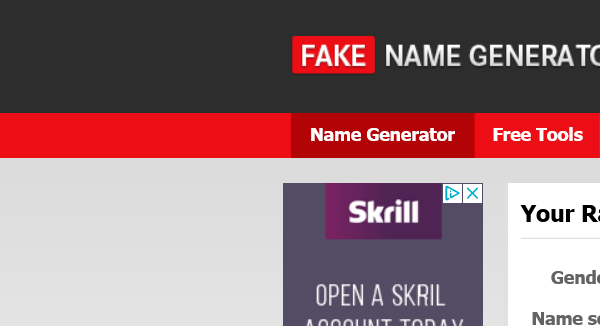
Task: Retrieving names
Workflow: ReadWebData

Step 1: Attach Browser 'Generatea Page' in window 'Generate a Random Name - Fake Name Generator'

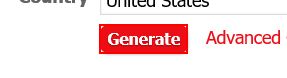
Step 2: click on the text box 'genbtn'

Step 3: get-text from the heading (no picture)

Step 4: get-text from the dd (no picture)

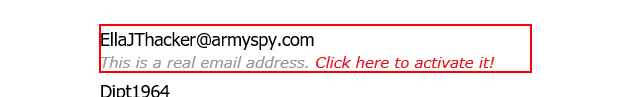
Step 5: get-text from the dd